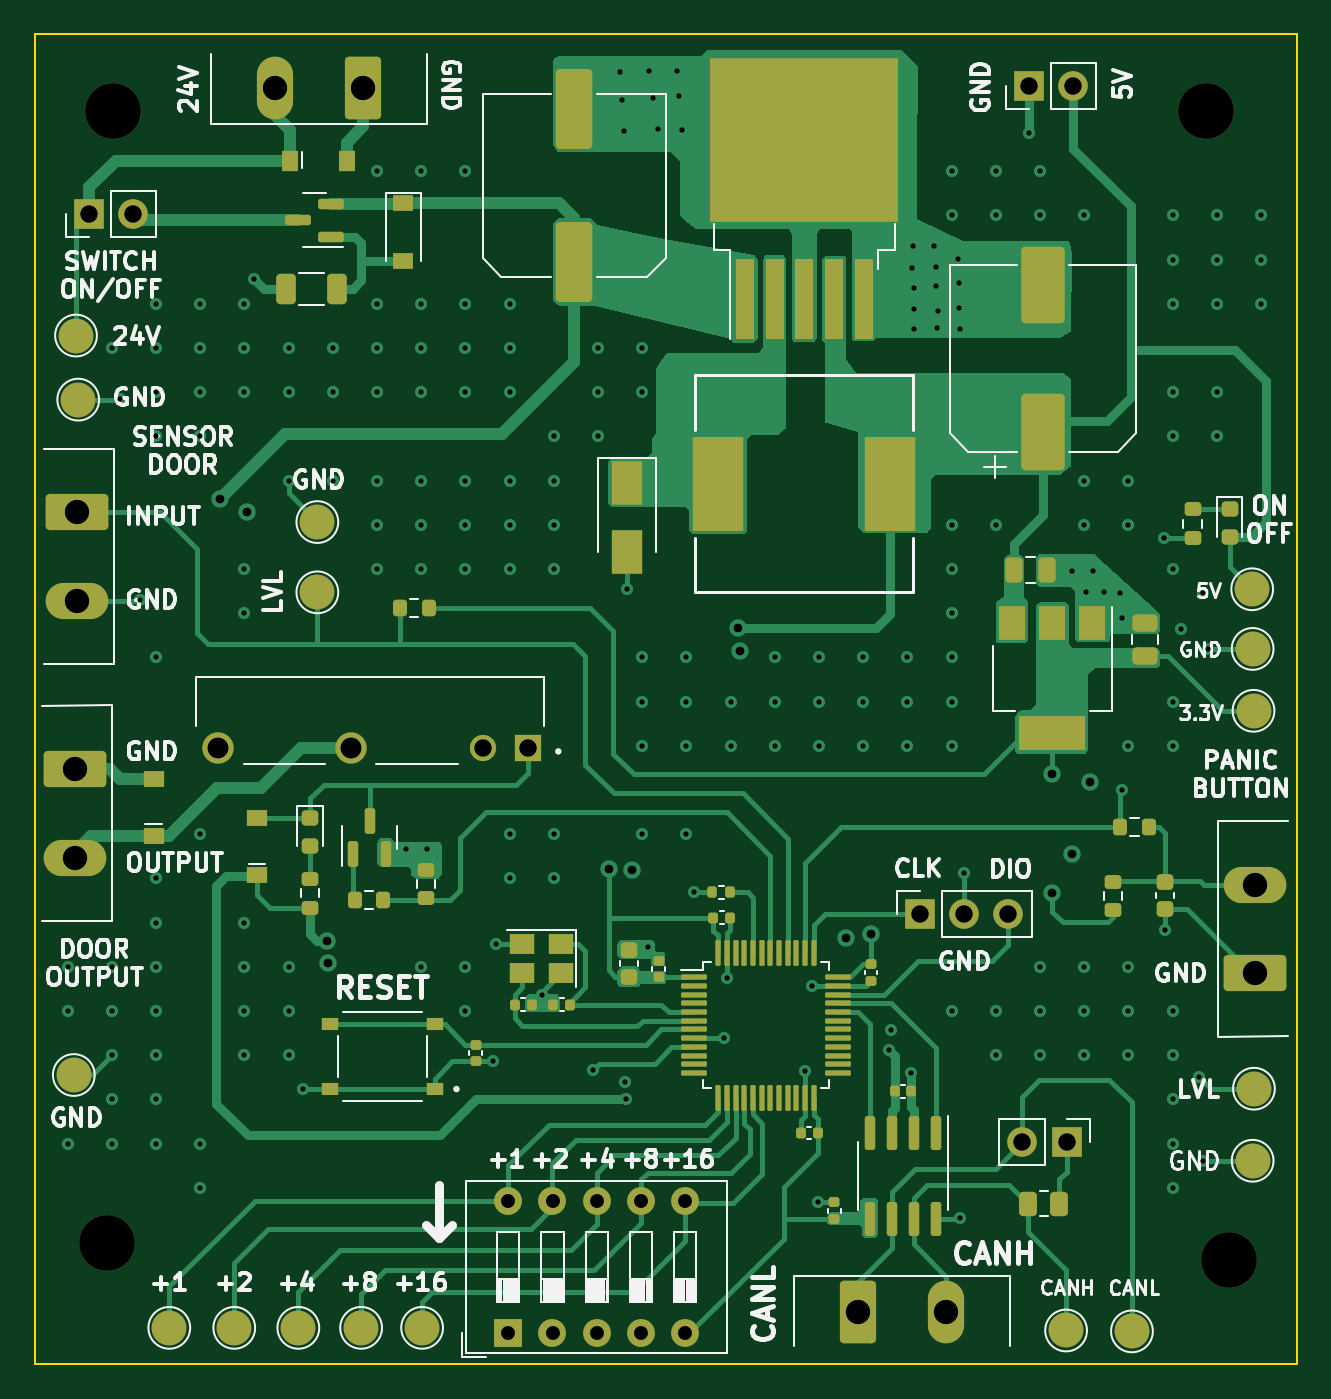
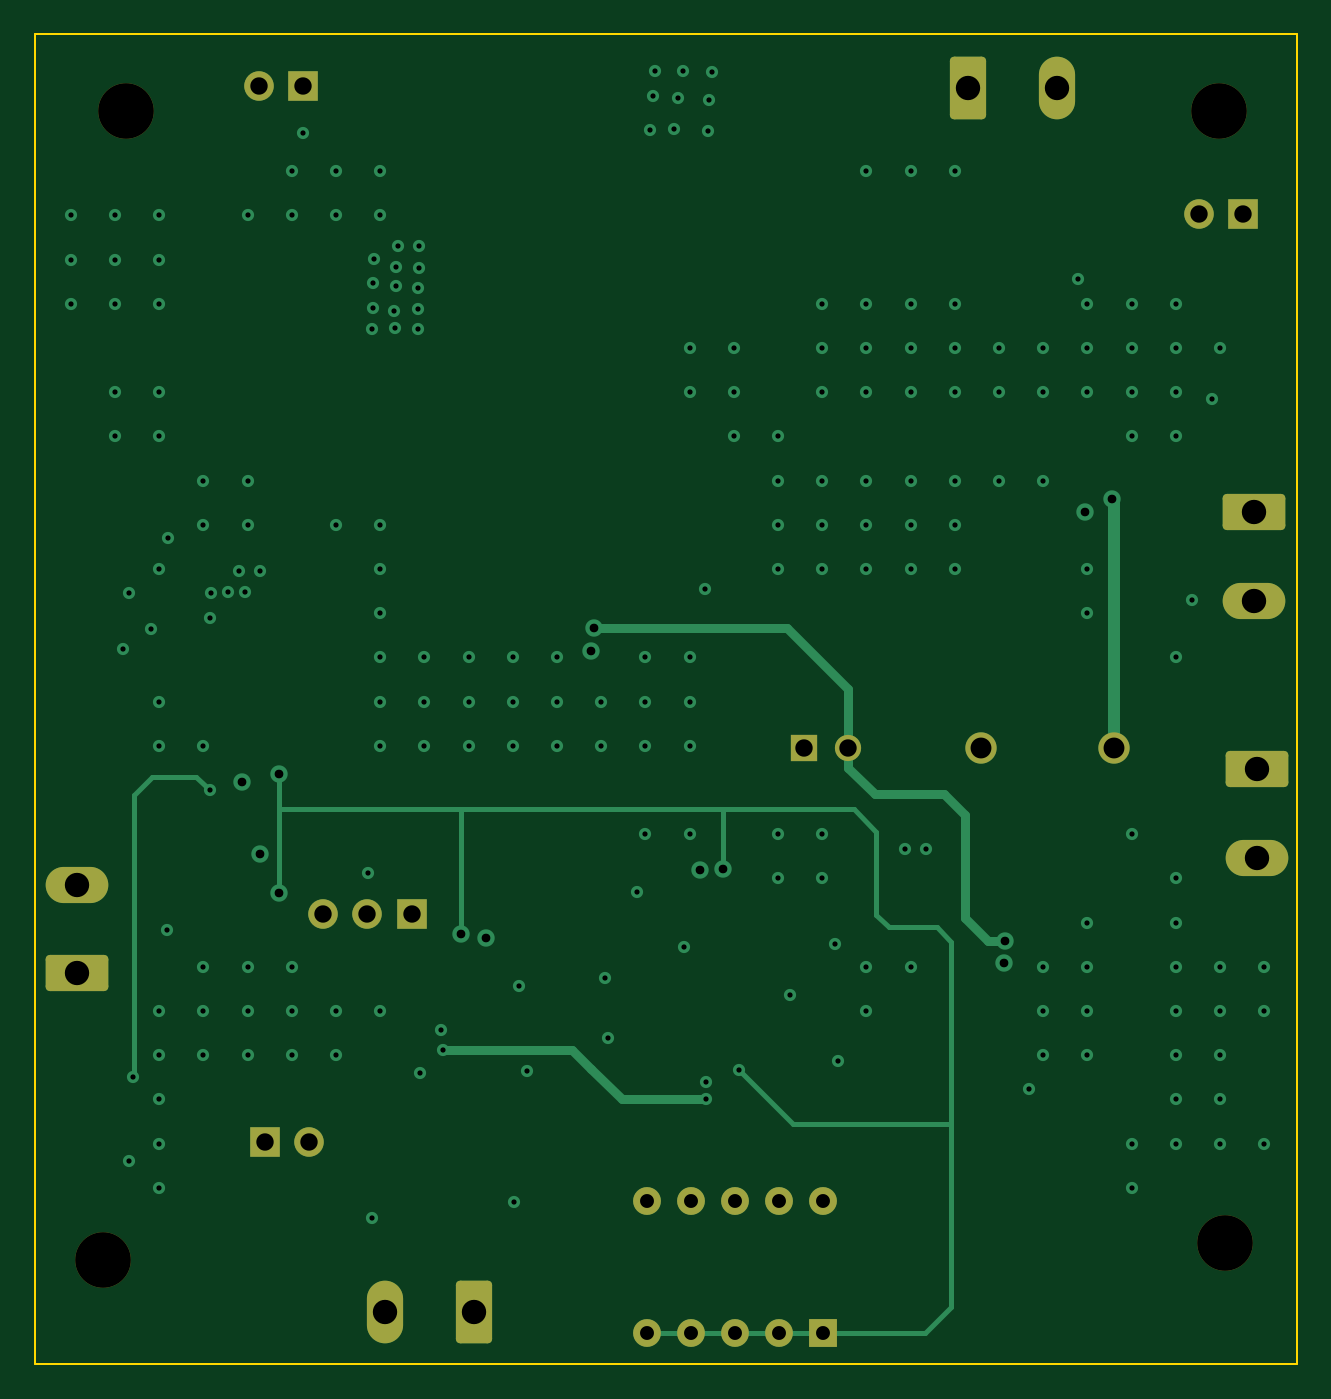
Circuit board: 11 layer files. Board 72.5 x 76.4 mm.
- bottom_copper: Puerta-B_Cu.gbl (11904 bytes)
- bottom_mask: Puerta-B_Mask.gbs (2765 bytes)
- paste: Puerta-B_Paste.gbp (491 bytes)
- bottom_silk: Puerta-B_Silkscreen.gbo (2768 bytes)
- outline: Puerta-Edge_Cuts.gm1 (727 bytes)
- top_copper: Puerta-F_Cu.gtl (51158 bytes)
- top_mask: Puerta-F_Mask.gts (9845 bytes)
- paste: Puerta-F_Paste.gtp (7684 bytes)
- top_silk: Puerta-F_Silkscreen.gto (61514 bytes)
- drill: Puerta-NPTH.drl (407 bytes)
- drill: Puerta-PTH.drl (4743 bytes)

=== bottom_copper: Puerta-B_Cu.gbl (11904 bytes, source omitted) ===
=== bottom_mask: Puerta-B_Mask.gbs (2765 bytes, source withheld) ===
=== paste: Puerta-B_Paste.gbp ===
G04 #@! TF.GenerationSoftware,KiCad,Pcbnew,(6.0.11)*
G04 #@! TF.CreationDate,2023-08-29T14:33:34-05:00*
G04 #@! TF.ProjectId,Puerta,50756572-7461-42e6-9b69-6361645f7063,rev?*
G04 #@! TF.SameCoordinates,Original*
G04 #@! TF.FileFunction,Paste,Bot*
G04 #@! TF.FilePolarity,Positive*
%FSLAX46Y46*%
G04 Gerber Fmt 4.6, Leading zero omitted, Abs format (unit mm)*
G04 Created by KiCad (PCBNEW (6.0.11)) date 2023-08-29 14:33:34*
%MOMM*%
%LPD*%
G01*
G04 APERTURE LIST*
G04 APERTURE END LIST*
M02*

=== bottom_silk: Puerta-B_Silkscreen.gbo (2768 bytes, source withheld) ===
=== outline: Puerta-Edge_Cuts.gm1 ===
G04 #@! TF.GenerationSoftware,KiCad,Pcbnew,(6.0.11)*
G04 #@! TF.CreationDate,2023-08-29T14:33:34-05:00*
G04 #@! TF.ProjectId,Puerta,50756572-7461-42e6-9b69-6361645f7063,rev?*
G04 #@! TF.SameCoordinates,Original*
G04 #@! TF.FileFunction,Profile,NP*
%FSLAX46Y46*%
G04 Gerber Fmt 4.6, Leading zero omitted, Abs format (unit mm)*
G04 Created by KiCad (PCBNEW (6.0.11)) date 2023-08-29 14:33:34*
%MOMM*%
%LPD*%
G01*
G04 APERTURE LIST*
G04 #@! TA.AperFunction,Profile*
%ADD10C,0.100000*%
G04 #@! TD*
G04 APERTURE END LIST*
D10*
X69240400Y-32766000D02*
X141757400Y-32766000D01*
X141757400Y-32766000D02*
X141757400Y-109194600D01*
X141757400Y-109194600D02*
X69240400Y-109194600D01*
X69240400Y-109194600D02*
X69240400Y-32766000D01*
M02*

=== top_copper: Puerta-F_Cu.gtl (51158 bytes, source omitted) ===
=== top_mask: Puerta-F_Mask.gts (9845 bytes, source omitted) ===
=== paste: Puerta-F_Paste.gtp (7684 bytes, source omitted) ===
=== top_silk: Puerta-F_Silkscreen.gto (61514 bytes, source omitted) ===
=== drill: Puerta-NPTH.drl ===
M48
; DRILL file {KiCad (6.0.11)} date Tue Aug 29 14:33:59 2023
; FORMAT={-:-/ absolute / metric / decimal}
; #@! TF.CreationDate,2023-08-29T14:33:59-05:00
; #@! TF.GenerationSoftware,Kicad,Pcbnew,(6.0.11)
; #@! TF.FileFunction,NonPlated,1,4,NPTH
FMAT,2
METRIC
; #@! TA.AperFunction,NonPlated,NPTH,ComponentDrill
T1C3.200
%
G90
G05
T1
X73.355Y-102.26
X73.736Y-37.186
X136.525Y-37.186
X137.846Y-103.2
T0
M30

=== drill: Puerta-PTH.drl ===
M48
; DRILL file {KiCad (6.0.11)} date Tue Aug 29 14:33:59 2023
; FORMAT={-:-/ absolute / metric / decimal}
; #@! TF.CreationDate,2023-08-29T14:33:59-05:00
; #@! TF.GenerationSoftware,Kicad,Pcbnew,(6.0.11)
; #@! TF.FileFunction,Plated,1,4,PTH
FMAT,2
METRIC
; #@! TA.AperFunction,Plated,PTH,ViaDrill
T1C0.300
; #@! TA.AperFunction,Plated,PTH,ViaDrill
T2C0.500
; #@! TA.AperFunction,Plated,PTH,ComponentDrill
T3C0.800
; #@! TA.AperFunction,Plated,PTH,ComponentDrill
T4C1.000
; #@! TA.AperFunction,Plated,PTH,ComponentDrill
T5C1.200
; #@! TA.AperFunction,Plated,PTH,ComponentDrill
T6C1.400
%
G90
G05
T1
X71.12Y-86.36
X71.12Y-88.9
X71.12Y-96.52
X73.66Y-50.8
X73.66Y-86.36
X73.66Y-88.9
X73.66Y-91.44
X73.66Y-93.98
X73.66Y-96.52
X74.117Y-53.746
X75.286Y-65.303
X76.2Y-48.26
X76.2Y-50.8
X76.2Y-53.34
X76.2Y-55.88
X76.2Y-68.58
X76.2Y-81.28
X76.2Y-83.82
X76.2Y-86.36
X76.2Y-88.9
X76.2Y-91.44
X76.2Y-93.98
X76.2Y-96.52
X78.74Y-48.26
X78.74Y-50.8
X78.74Y-53.34
X78.74Y-55.88
X78.74Y-78.74
X78.74Y-96.52
X78.74Y-99.06
X81.28Y-48.26
X81.28Y-50.8
X81.28Y-53.34
X81.28Y-63.5
X81.28Y-66.04
X81.28Y-83.82
X81.28Y-86.36
X81.28Y-88.9
X81.28Y-91.44
X81.813Y-46.812
X83.82Y-50.8
X83.82Y-53.34
X83.82Y-58.42
X83.82Y-86.36
X83.82Y-88.9
X83.82Y-91.44
X84.633Y-93.396
X86.36Y-50.8
X86.36Y-53.34
X86.36Y-58.42
X88.9Y-40.64
X88.9Y-48.26
X88.9Y-50.8
X88.9Y-53.34
X88.9Y-58.42
X88.9Y-60.96
X88.9Y-63.5
X90.551Y-79.604
X91.44Y-40.64
X91.44Y-48.26
X91.44Y-50.8
X91.44Y-53.34
X91.44Y-58.42
X91.44Y-60.96
X91.44Y-63.5
X91.44Y-86.36
X91.77Y-79.578
X93.98Y-40.64
X93.98Y-48.26
X93.98Y-50.8
X93.98Y-53.34
X93.98Y-58.42
X93.98Y-60.96
X93.98Y-63.5
X93.98Y-86.36
X93.98Y-88.9
X95.58Y-91.77
X95.761Y-85.039
X96.52Y-48.26
X96.52Y-50.8
X96.52Y-53.34
X96.52Y-58.42
X96.52Y-60.96
X96.52Y-63.5
X96.52Y-78.74
X96.52Y-81.28
X98.377Y-88.011
X99.06Y-55.88
X99.06Y-58.42
X99.06Y-60.96
X99.06Y-63.5
X99.06Y-78.74
X99.06Y-81.28
X101.321Y-92.278
X101.6Y-50.8
X101.6Y-53.34
X101.6Y-55.88
X102.87Y-34.925
X102.997Y-36.576
X103.099Y-38.329
X103.175Y-92.964
X103.2Y-93.98
X103.251Y-64.643
X104.14Y-50.8
X104.14Y-53.34
X104.14Y-68.58
X104.14Y-71.12
X104.14Y-73.66
X104.14Y-78.74
X104.445Y-85.217
X104.521Y-34.9
X104.775Y-36.424
X105.054Y-38.202
X106.147Y-34.9
X106.248Y-36.297
X106.426Y-38.303
X106.68Y-68.58
X106.68Y-71.12
X106.68Y-73.66
X106.68Y-78.74
X107.137Y-82.093
X108.839Y-90.449
X108.991Y-86.995
X109.22Y-71.12
X109.22Y-73.66
X111.76Y-68.58
X111.76Y-71.12
X111.76Y-73.66
X113.487Y-92.354
X113.919Y-87.452
X114.224Y-99.898
X114.3Y-68.58
X114.3Y-71.12
X114.3Y-73.66
X116.84Y-68.58
X116.84Y-71.12
X116.84Y-73.66
X118.313Y-91.135
X118.415Y-90.018
X119.38Y-68.58
X119.38Y-71.12
X119.38Y-73.66
X119.609Y-92.481
X119.659Y-46.203
X119.71Y-44.933
X119.736Y-47.346
X119.736Y-48.59
X119.761Y-49.708
X120.904Y-44.933
X121.031Y-46.177
X121.031Y-47.269
X121.056Y-49.682
X121.133Y-48.692
X121.92Y-40.64
X121.92Y-43.18
X121.92Y-60.96
X121.92Y-63.5
X121.92Y-66.04
X121.92Y-68.58
X121.92Y-71.12
X121.92Y-73.66
X121.92Y-88.9
X122.276Y-45.669
X122.352Y-47.092
X122.352Y-48.514
X122.403Y-49.733
X122.403Y-100.813
X122.631Y-80.95
X124.46Y-40.64
X124.46Y-43.18
X124.46Y-60.96
X124.46Y-88.9
X124.46Y-91.44
X126.365Y-38.43
X127.0Y-40.64
X127.0Y-43.18
X127.0Y-86.36
X127.0Y-88.9
X127.0Y-91.44
X128.829Y-63.602
X129.54Y-43.18
X129.54Y-58.42
X129.54Y-60.96
X129.54Y-86.36
X129.54Y-88.9
X129.54Y-91.44
X129.667Y-64.846
X130.048Y-63.627
X130.658Y-64.821
X131.623Y-64.872
X131.699Y-66.345
X131.724Y-76.225
X132.08Y-58.42
X132.08Y-60.96
X132.08Y-73.66
X132.08Y-86.36
X132.08Y-88.9
X132.08Y-91.44
X134.137Y-61.747
X134.163Y-84.252
X134.62Y-43.18
X134.62Y-45.72
X134.62Y-48.26
X134.62Y-53.34
X134.62Y-55.88
X134.62Y-63.5
X134.62Y-71.12
X134.62Y-73.66
X134.62Y-88.9
X134.62Y-91.44
X134.62Y-93.98
X134.62Y-96.52
X134.62Y-99.06
X135.077Y-66.954
X136.144Y-92.685
X136.347Y-64.872
X136.347Y-97.511
X136.677Y-68.097
X137.16Y-43.18
X137.16Y-45.72
X137.16Y-48.26
X137.16Y-53.34
X137.16Y-55.88
X139.7Y-43.18
X139.7Y-45.72
X139.7Y-48.26
T2
X79.883Y-59.461
X81.432Y-60.249
X86.03Y-84.887
X86.055Y-86.157
X102.21Y-80.747
X103.556Y-80.797
X109.652Y-66.904
X109.779Y-68.224
X115.849Y-84.684
X117.297Y-84.506
X127.711Y-75.26
X127.711Y-82.144
X128.829Y-79.908
X129.87Y-75.717
T3
X96.444Y-99.797
X96.444Y-107.417
X98.984Y-99.797
X98.984Y-107.417
X101.524Y-99.797
X101.524Y-107.417
X104.064Y-99.797
X104.064Y-107.417
X106.604Y-99.797
X106.604Y-107.417
T4
X72.35Y-43.104
X74.89Y-43.104
X95.009Y-73.787
X97.549Y-73.787
X120.106Y-83.312
X122.646Y-83.312
X125.186Y-83.312
X125.989Y-96.444
X126.36Y-35.738
X128.529Y-96.444
X128.9Y-35.738
T5
X79.769Y-73.787
X87.389Y-73.787
T6
X71.552Y-75.006
X71.552Y-80.086
X71.679Y-60.249
X71.679Y-65.329
X83.033Y-35.839
X88.113Y-35.839
X116.535Y-106.223
X121.615Y-106.223
X139.358Y-81.636
X139.358Y-86.716
T0
M30

